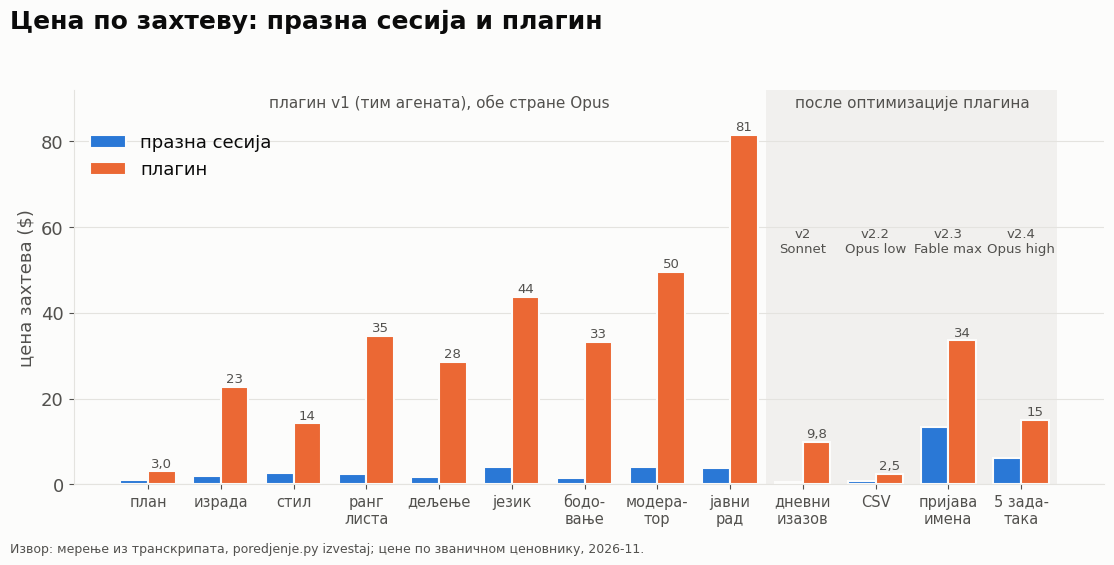
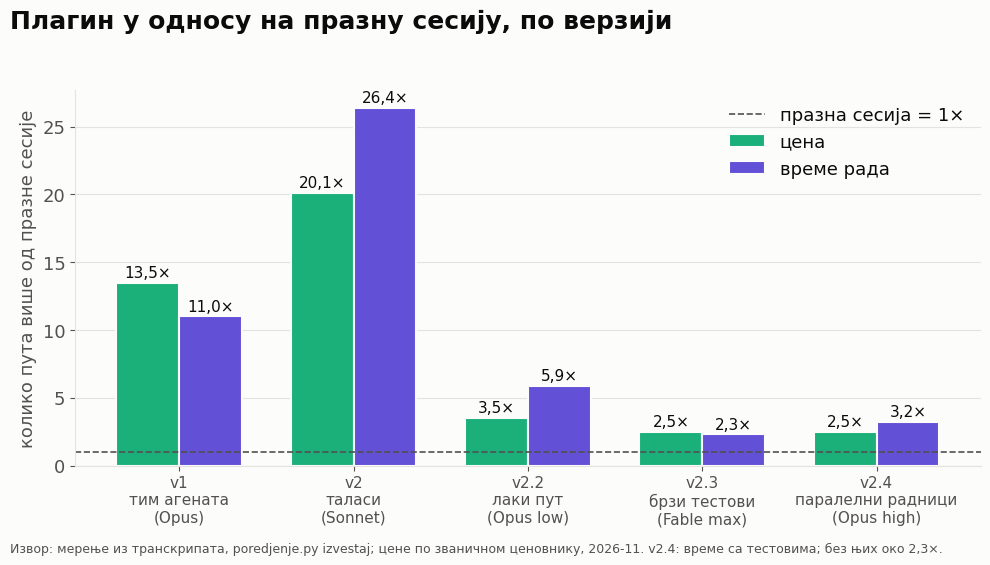
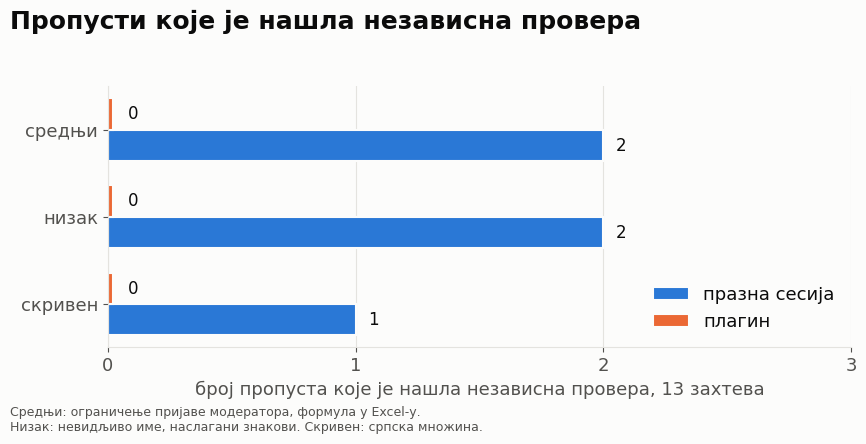
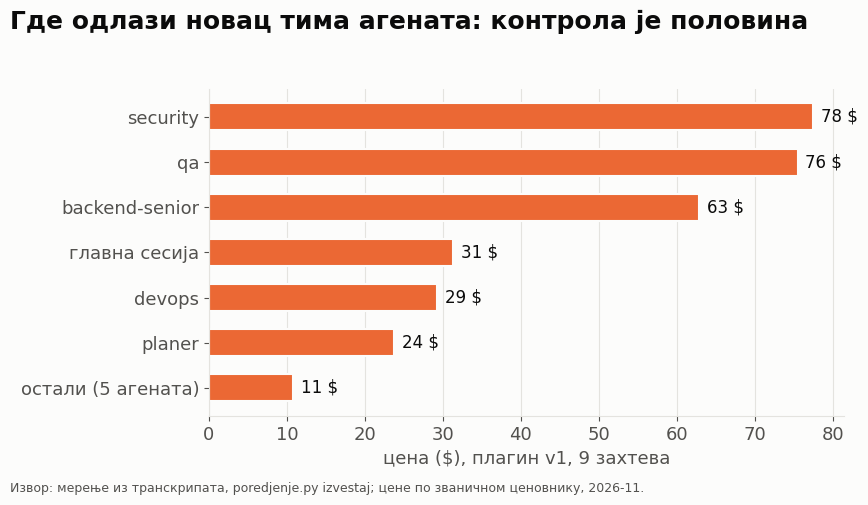
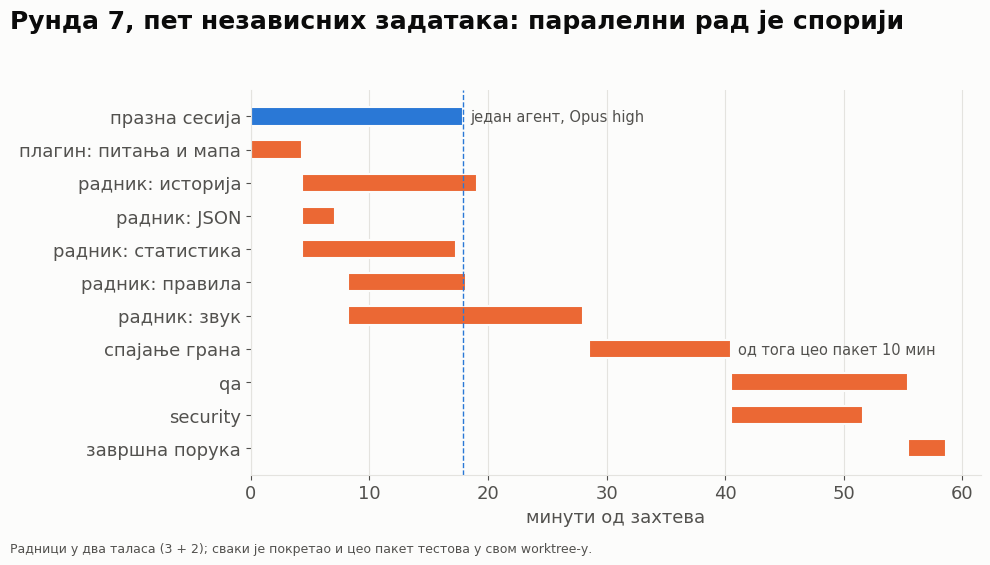
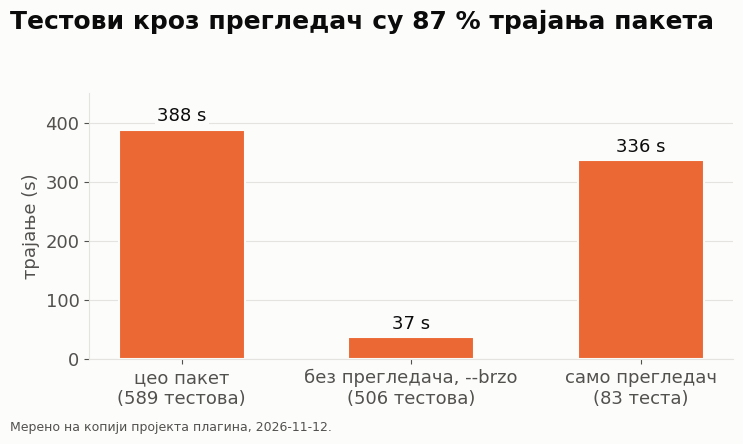

The matplotlib source for these figures, in order:
# -*- coding: utf-8 -*-
"""Grafici za odbranu: rezultati poredjenja prazne sesije i plugina.

Brojevi su iz izvestaja `poredjenje.py izvestaj` i iz `Zapazanja iz poredjenja.docx` (odeljci 5-5.10.1).
Boje: referentna paleta skilla dataviz, provereni parovi (plava/narandzasta, akva/ljubicasta).

    python scripts/grafici_prezentacije.py [izlazni folder]
"""
import os, sys

import matplotlib
matplotlib.use('Agg')
import matplotlib.pyplot as plt

IZLAZ = os.path.abspath(sys.argv[1] if len(sys.argv) > 1 else os.path.join('prezentacija', 'slike', 'grafici'))
os.makedirs(IZLAZ, exist_ok=True)

POVRSINA, TEKST, TEKST2, MREZA = '#fcfcfb', '#0b0b0b', '#52514e', '#e4e3df'
PRAZAN, PLUGIN = '#2a78d6', '#eb6834'          # slot 1 i 2
CENA, VREME = '#1baf7a', '#6250d6'             # slot 3 i 7: mere, ne strane
plt.rcParams.update({
    'font.family': 'DejaVu Sans', 'font.size': 13, 'text.color': TEKST, 'axes.labelcolor': TEKST2,
    'xtick.color': TEKST2, 'ytick.color': TEKST2, 'axes.edgecolor': MREZA, 'figure.facecolor': POVRSINA,
    'axes.facecolor': POVRSINA, 'axes.titlesize': 18, 'axes.titleweight': 'bold', 'axes.titlelocation': 'left',
    'axes.spines.top': False, 'axes.spines.right': False, 'savefig.facecolor': POVRSINA,
})


def nova(sirina=16, visina=9):
    fig, ax = plt.subplots(figsize=(sirina / 1.6, visina / 1.6), dpi=200)
    ax.grid(axis='y', color=MREZA, linewidth=0.8); ax.set_axisbelow(True)
    return fig, ax


def naslov(fig, tekst):
    """Naslov preko cele slike, levo: naslov nad osom se sece kada su oznake ose siroke."""
    fig.suptitle(tekst, x=0.01, ha='left', fontsize=18, fontweight='bold')


def broj(x, decimala=1):
    """Decimalni zarez, kao u igri i u radu."""
    return ('%.*f' % (decimala, x)).replace('.', ',')


def sacuvaj(fig, ime, izvor):
    fig.text(0.01, 0.01, izvor, color=TEKST2, fontsize=9, va='bottom')
    fig.tight_layout(rect=(0, 0.05 if '\n' in izvor else 0.03, 1, 0.95))
    fig.savefig(os.path.join(IZLAZ, ime), dpi=200)
    plt.close(fig)
    print('grafik:', ime)


IZVOR = 'Извор: мерење из транскрипата, poredjenje.py izvestaj; цене по званичном ценовнику, 2026-11.'

# 1. cena po zahtevu
FAZE = [('план', '', .95, 3.05), ('израда', '', 1.93, 22.75), ('стил', '', 2.61, 14.22),
        ('ранг\nлиста', '', 2.46, 34.58), ('дељење', '', 1.71, 28.49), ('језик', '', 4.01, 43.74),
        ('бодо-\nвање', '', 1.48, 33.17), ('модера-\nтор', '', 4.05, 49.59), ('јавни\nрад', '', 3.85, 81.42),
        ('дневни\nизазов', 'v2\nSonnet', .49, 9.84), ('CSV', 'v2.2\nOpus low', .70, 2.48),
        ('пријава\nимена', 'v2.3\nFable max', 13.45, 33.56), ('5 зада-\nтака', 'v2.4\nOpus high', 6.05, 14.99)]
fig, ax = nova(18, 9)
x = range(len(FAZE)); w = 0.38
ax.axvspan(8.5, 12.5, color=MREZA, alpha=0.45, linewidth=0, zorder=0)
ax.bar([i - w / 2 for i in x], [f[2] for f in FAZE], w, color=PRAZAN, edgecolor=POVRSINA, linewidth=1.5, label='празна сесија', zorder=2)
ax.bar([i + w / 2 for i in x], [f[3] for f in FAZE], w, color=PLUGIN, edgecolor=POVRSINA, linewidth=1.5, label='плагин', zorder=2)
ax.set_xticks(list(x), [f[0] for f in FAZE], fontsize=10.5)
ax.set_ylabel('цена захтева ($)')
naslov(fig, 'Цена по захтеву: празна сесија и плагин')
for i, f in enumerate(FAZE):
    ax.text(i + w / 2, f[3] + 1, broj(f[3], 0) if f[3] >= 10 else broj(f[3]), ha='center', fontsize=9.5, color=TEKST2)
    if f[1]:
        ax.text(i, 60, f[1], ha='center', va='top', fontsize=9.5, color=TEKST2)
ax.text(4, 88, 'плагин v1 (тим агената), обе стране Opus', ha='center', color=TEKST2, fontsize=11)
ax.text(10.5, 88, 'после оптимизације плагина', ha='center', color=TEKST2, fontsize=11)
ax.set_ylim(0, 92)
ax.legend(frameon=False, loc='upper left', bbox_to_anchor=(0, 0.93))
sacuvaj(fig, '01-cena-po-zahtevu.png', IZVOR)

# 2. odnos plugin / prazan po verziji
VERZIJE = [('v1\nтим агената\n(Opus)', 13.5, 11.0), ('v2\nталаси\n(Sonnet)', 20.1, 26.4), ('v2.2\nлаки пут\n(Opus low)', 3.5, 5.9),
           ('v2.3\nбрзи тестови\n(Fable max)', 2.5, 2.3), ('v2.4\nпаралелни радници\n(Opus high)', 2.5, 3.2)]
fig, ax = nova(16, 9)
x = range(len(VERZIJE)); w = 0.36
for pomak, kolona, boja, oznaka in ((-w / 2, 1, CENA, 'цена'), (w / 2, 2, VREME, 'време рада')):
    ax.bar([i + pomak for i in x], [v[kolona] for v in VERZIJE], w, color=boja, edgecolor=POVRSINA, linewidth=1.5, label=oznaka)
    for i, v in enumerate(VERZIJE):
        ax.text(i + pomak, v[kolona] + 0.4, broj(v[kolona]) + '×', ha='center', fontsize=11, color=TEKST)
ax.axhline(1, color=TEKST2, linewidth=1.2, linestyle='--', label='празна сесија = 1×')
ax.set_xticks(list(x), [v[0] for v in VERZIJE], fontsize=11)
ax.set_ylabel('колико пута више од празне сесије')
naslov(fig, 'Плагин у односу на празну сесију, по верзији')
ax.legend(frameon=False, loc='upper right')
sacuvaj(fig, '02-odnos-po-verziji.png', IZVOR + ' v2.4: време са тестовима; без њих око 2,3×.')

# 3. nalazi nezavisne provere
NALAZI = [('средњи', 2, 0), ('низак', 2, 0), ('скривен', 1, 0)]
fig, ax = nova(14, 7)
ax.grid(axis='y', visible=False); ax.grid(axis='x', color=MREZA, linewidth=0.8)
y = range(len(NALAZI)); h = 0.36
ax.barh([i + h / 2 for i in y], [n[1] for n in NALAZI], h, color=PRAZAN, edgecolor=POVRSINA, linewidth=1.5, label='празна сесија')
ax.barh([i - h / 2 for i in y], [max(n[2], 0.02) for n in NALAZI], h, color=PLUGIN, edgecolor=POVRSINA, linewidth=1.5, label='плагин')
for i, n in enumerate(NALAZI):
    ax.text(n[1] + 0.05, i + h / 2, str(n[1]), va='center', fontsize=12)
    ax.text(0.08, i - h / 2, '0', va='center', fontsize=12)
ax.set_yticks(list(y), [n[0] for n in NALAZI]); ax.invert_yaxis()
ax.set_xlim(0, 3); ax.set_xticks([0, 1, 2, 3])
ax.set_xlabel('број пропуста које је нашла независна провера, 13 захтева')
naslov(fig, 'Пропусти које је нашла независна провера')
ax.legend(frameon=False, loc='lower right')
sacuvaj(fig, '03-nalazi-provere.png', 'Средњи: ограничење пријаве модератора, формула у Excel-у.\nНизак: невидљиво име, наслагани знакови. Скривен: српска множина.')

# 4. gde ide novac plugina v1
AGENTI = [('security', 77.54), ('qa', 75.50), ('backend-senior', 62.86), ('главна сесија', 31.29), ('devops', 29.31),
          ('planer', 23.76), ('остали (5 агената)', 10.77)]
fig, ax = nova(14, 8)
ax.grid(axis='y', visible=False); ax.grid(axis='x', color=MREZA, linewidth=0.8)
ax.barh(range(len(AGENTI)), [a[1] for a in AGENTI], 0.6, color=PLUGIN, edgecolor=POVRSINA, linewidth=1.5)
for i, a in enumerate(AGENTI):
    ax.text(a[1] + 1, i, broj(a[1], 0) + ' $', va='center', fontsize=12)
ax.set_yticks(range(len(AGENTI)), [a[0] for a in AGENTI]); ax.invert_yaxis()
ax.set_xlabel('цена ($), плагин v1, 9 захтева')
naslov(fig, 'Где одлази новац тима агената: контрола је половина')
sacuvaj(fig, '04-cena-po-agentu-v1.png', IZVOR)

# 5. runda 7: tok rada
TOK = [('празна сесија', [(0, 17.9, PRAZAN, 'један агент, Opus high')]),
       ('плагин: питања и мапа', [(0, 4.3, PLUGIN, '')]),
       ('радник: историја', [(4.3, 19.1, PLUGIN, '')]), ('радник: JSON', [(4.3, 7.1, PLUGIN, '')]),
       ('радник: статистика', [(4.3, 17.3, PLUGIN, '')]), ('радник: правила', [(8.2, 18.1, PLUGIN, '')]),
       ('радник: звук', [(8.2, 28.0, PLUGIN, '')]), ('спајање грана', [(28.5, 40.5, PLUGIN, 'од тога цео пакет 10 мин')]),
       ('qa', [(40.5, 55.4, PLUGIN, '')]), ('security', [(40.5, 51.6, PLUGIN, '')]), ('завршна порука', [(55.4, 58.6, PLUGIN, '')])]
fig, ax = nova(16, 9)
ax.grid(axis='y', visible=False); ax.grid(axis='x', color=MREZA, linewidth=0.8)
for i, (ime, delovi) in enumerate(TOK):
    for od, do, boja, opis in delovi:
        ax.barh(i, do - od, left=od, height=0.55, color=boja, edgecolor=POVRSINA, linewidth=1.5)
        if opis:
            ax.text(do + 0.6, i, opis, va='center', fontsize=10.5, color=TEKST2)
ax.set_yticks(range(len(TOK)), [t[0] for t in TOK]); ax.invert_yaxis()
ax.set_xlabel('минути од захтева')
ax.axvline(17.9, color=PRAZAN, linewidth=1, linestyle='--')
naslov(fig, 'Рунда 7, пет независних задатака: паралелни рад је спорији')
sacuvaj(fig, '05-runda7-tok.png', 'Радници у два таласа (3 + 2); сваки је покретао и цео пакет тестова у свом worktree-у.')

# 6. paket testova
fig, ax = nova(12, 7)
TESTOVI = [('цео пакет\n(589 тестова)', 388), ('без прегледача, --brzo\n(506 тестова)', 37), ('само прегледач\n(83 теста)', 336)]
ax.bar(range(3), [t[1] for t in TESTOVI], 0.55, color=PLUGIN, edgecolor=POVRSINA, linewidth=1.5)
for i, t in enumerate(TESTOVI):
    ax.text(i, t[1] + 8, '%d s' % t[1], ha='center', va='bottom', fontsize=13,
            bbox=dict(facecolor=POVRSINA, edgecolor='none', pad=1.5))   # mreza ne prolazi kroz oznaku
ax.set_xticks(range(3), [t[0] for t in TESTOVI])
ax.set_ylabel('трајање (s)')
naslov(fig, 'Тестови кроз прегледач су 87 % трајања пакета')
ax.set_ylim(0, 450)
sacuvaj(fig, '06-trajanje-testova.png', 'Мерено на копији пројекта плагина, 2026-11-12.')
print('folder:', IZLAZ)
